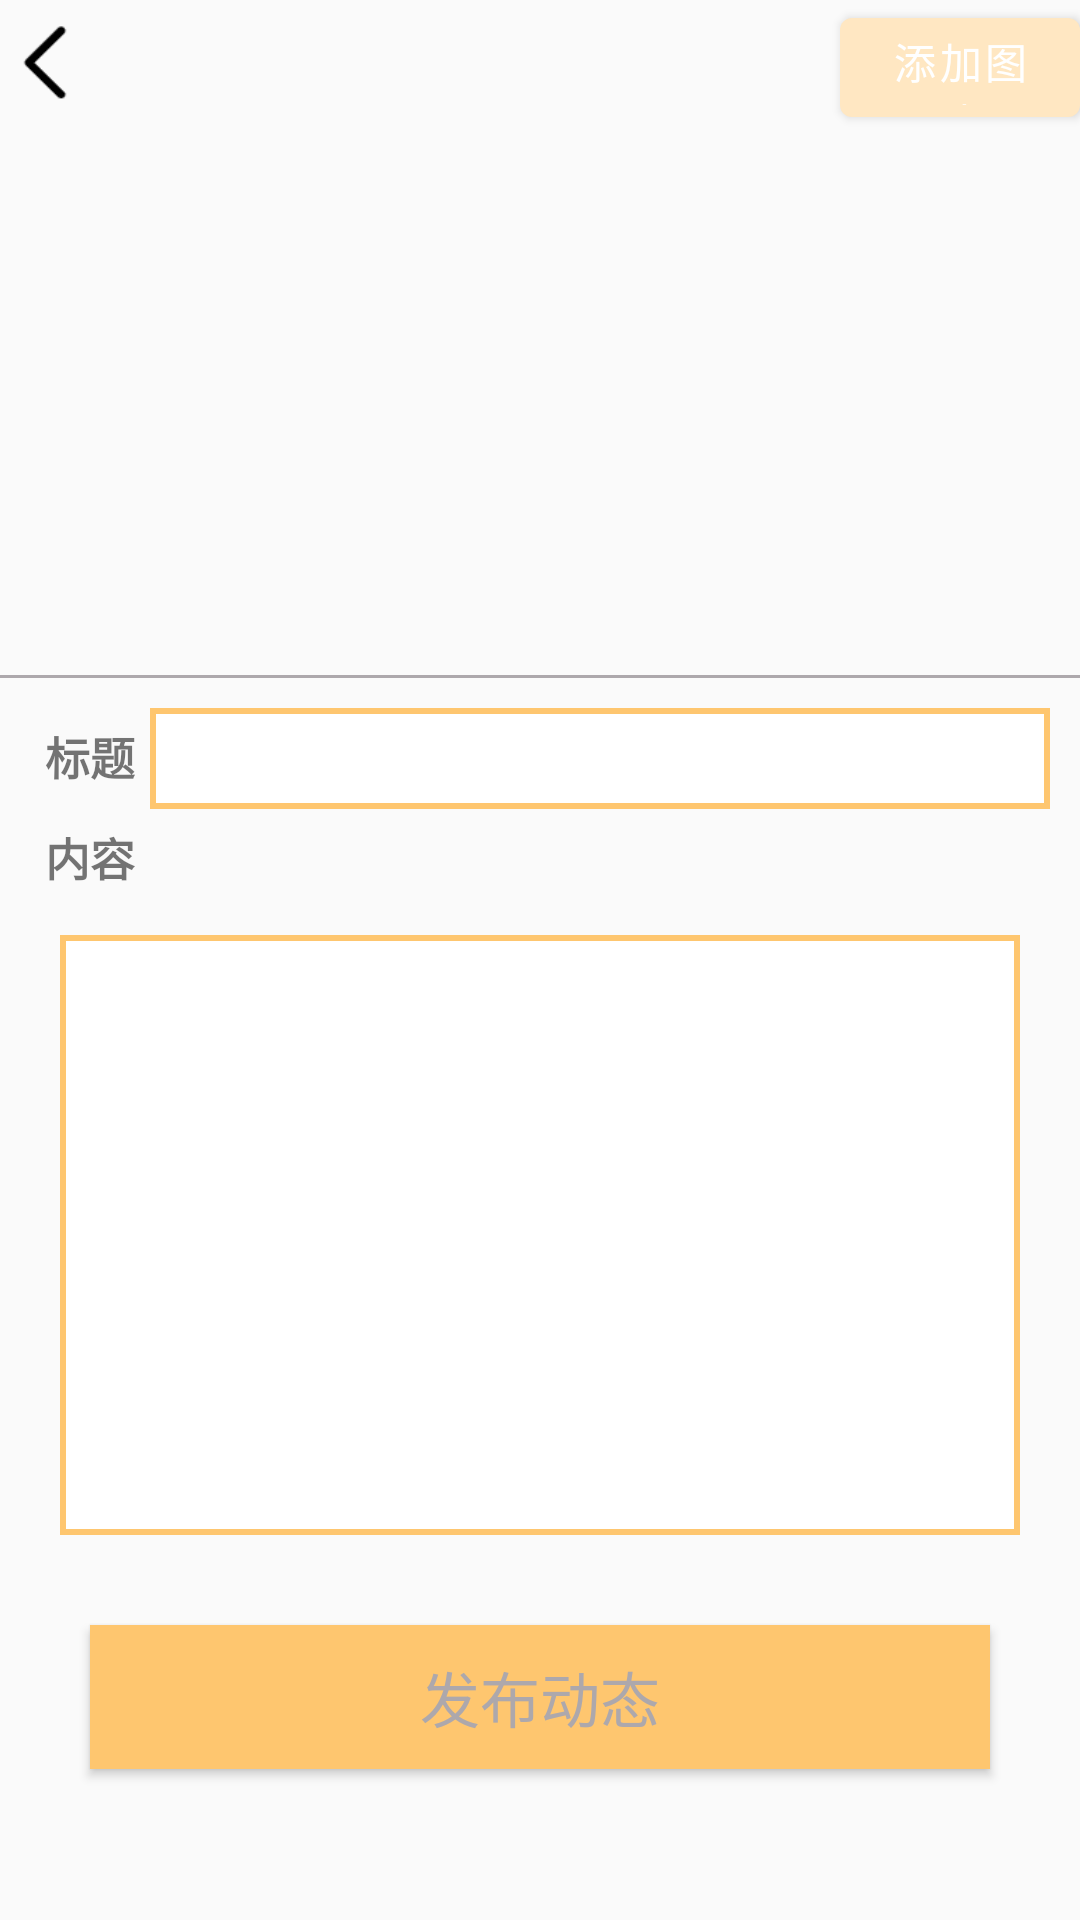

The Android layout XML behind this screen, and the referenced resources:
<!-- AndroidManifest.xml: application theme Theme.BubbleTea -->
<!-- res/layout/activity_upgrade.xml -->
<?xml version="1.0" encoding="utf-8"?>
<LinearLayout xmlns:android="http://schemas.android.com/apk/res/android"
    xmlns:app="http://schemas.android.com/apk/res-auto"
    xmlns:tools="http://schemas.android.com/tools"
    android:layout_width="match_parent"
    android:layout_height="match_parent"
    android:orientation="vertical"
    tools:context=".UpgradeActivity">
    <LinearLayout
        android:layout_width="match_parent"
        android:layout_height="wrap_content">
        <Button
            android:layout_width="30dp"
            android:layout_height="30dp"
            android:id="@+id/turnback"
            android:background="@drawable/arrow_turn"/>
        <com.google.android.material.button.MaterialButton
            android:id="@+id/imagePicker"
            android:text="添加图片"
            android:layout_marginLeft="250dp"
            android:layout_width="wrap_content"
            android:layout_height="45dp">
            SelectImage
        </com.google.android.material.button.MaterialButton>

    </LinearLayout>
    <ScrollView
        android:layout_width="match_parent"
        android:layout_height="180dp"
        android:scrollbars="none">
    <LinearLayout
        android:layout_width="match_parent"
        android:layout_margin="10dp"
        android:layout_height="200dp">

        <ImageView
            android:id="@+id/attachImage1"
            android:layout_marginLeft="5dp"
            android:layout_width="125dp"
            android:layout_height="125dp"/>
        <ImageView
            android:id="@+id/attachImage2"
            android:layout_marginLeft="5dp"
            android:layout_width="125dp"
            android:layout_height="125dp"/>
        <ImageView
            android:id="@+id/attachImage3"
            android:layout_marginLeft="5dp"
            android:layout_width="125dp"
            android:layout_height="125dp"/>
    </LinearLayout>
    </ScrollView>
    <View
        android:layout_width="match_parent"
        android:layout_height="1dp"
        android:background="@color/grey"/>
    <LinearLayout
        android:layout_width="match_parent"
        android:layout_height="wrap_content"
        android:orientation="vertical"
        android:padding="10dp">

        <LinearLayout
            android:layout_width="match_parent"
            android:layout_height="wrap_content"
            android:orientation="horizontal">


            <TextView
                android:layout_width="wrap_content"
                android:layout_height="match_parent"
                android:text="标题"
                android:textSize="15sp"
                android:layout_margin="5dp"
                android:textStyle="bold"/>
            <EditText
                android:layout_width="match_parent"
                android:layout_height="match_parent"
                android:id="@+id/titleInput"
                android:maxLines="1"
                android:background="@drawable/linearlayout_underline"/>
        </LinearLayout>


        <TextView
            android:layout_width="wrap_content"
            android:layout_height="wrap_content"
            android:textSize="15sp"
            android:text="内容"
            android:textStyle="bold"
            android:layout_margin="5dp"/>
        <EditText
            android:layout_width="match_parent"
            android:layout_height="200dp"
            android:layout_margin="10dp"
            android:textSize="15sp"
            android:gravity="top"
            android:inputType="textMultiLine"
            android:maxLines="100"
            android:id="@+id/contentInput"
            android:background="@drawable/linearlayout_underline"/>
        <Button
            android:id="@+id/publish_button"
            android:layout_width="match_parent"
            android:layout_height="wrap_content"
            android:layout_margin="20dp"
            android:textColor="@color/grey"
            android:background="@color/purple_700"

            android:text="发布动态"
            android:textSize="20sp"/>
    </LinearLayout>
</LinearLayout>
<!-- resources referenced by this layout -->
<resources>
  <color name="grey">#ada8ac</color>
  <color name="purple_700">#fec66f</color>
  <!-- drawable arrow_turn: png bitmap (drawable, 297 bytes) -->
  <!-- drawable linearlayout_underline (drawable) -->
  <?xml version="1.0" encoding="UTF-8"?>
  <shape xmlns:android="http://schemas.android.com/apk/res/android">
      <solid android:color="@color/white"/>
      <stroke
          android:width="2dp"
          android:color="#fec66f"/>
  
  </shape>
  <style name="Theme.BubbleTea" parent="Theme.MaterialComponents.DayNight.NoActionBar.Bridge">
      
          <item name="colorPrimary">@color/purple_200</item>
          <item name="colorPrimaryVariant">@color/purple_700</item>
          <item name="colorOnPrimary">@color/white</item>
          
          <item name="colorSecondary">@color/teal_200</item>
          <item name="colorSecondaryVariant">@color/teal_700</item>
          <item name="colorOnSecondary">@color/black</item>
          
          <item name="android:statusBarColor" tools:targetApi="l">?attr/colorPrimaryVariant</item>
          
      </style>
  <color name="white">#FFFFFFFF</color>
  <color name="purple_200">#ffe7c2</color>
  <color name="teal_200">#FF03DAC5</color>
  <color name="teal_700">#FF018786</color>
  <color name="black">#FF000000</color>
</resources>
